Dataset: Dataset (GitHub, houssemradhouane/CNN-Algorithm-for-Image-Classification). Classes: CPU cooler, Case, Headphone, Keyboard, Mouse, Speaker, case, cooler, headphone, keyboard, mouse, speaker.

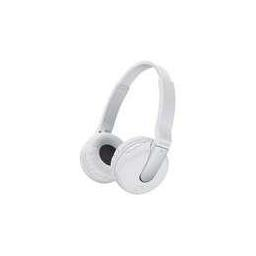
Label: headphone

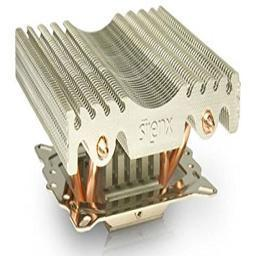
Label: CPU cooler

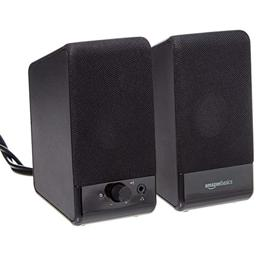
Label: Speaker

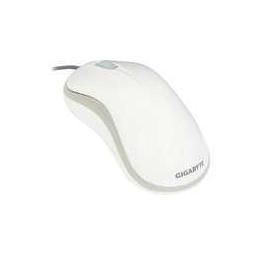
Label: mouse

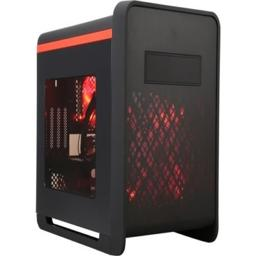
Label: case

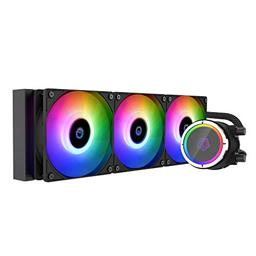
Label: cooler
